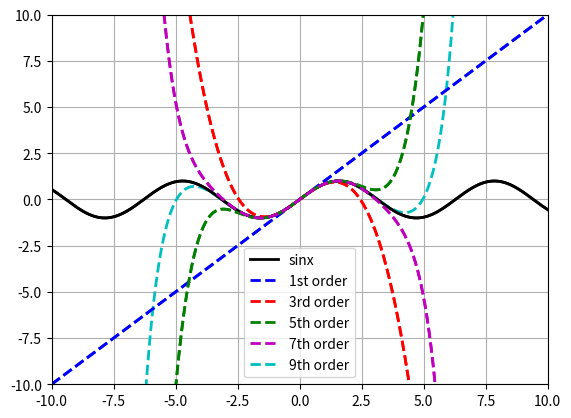

Write the Python code that produced this figure. (Note: this script raises an exception after producing the figure.)
#!/usr/bin/env python
# coding: utf-8

# In[7]:


import numpy as np
from matplotlib import pyplot as plt
from scipy.integrate import solve_ivp
from scipy.special import factorial


# In[8]:


x = np.linspace(-10, 10, 2000)
y = np.sin(x)
plt.plot(x, y,'k', linewidth =2)
plt.xlim(-10, 10)
plt.ylim(-10, 10)
plt.grid(True)


# Frist order taylor expansion

# In[ ]:





# In[31]:


P = [1, 0]  # x+0
yT1 = np.polyval(P, x)
plt.plot(x, yT1, 'b--', linewidth = 2)


# Third order taylor expansion

# In[30]:


P = [-1/factorial(3), 0, 1, 0]  # x+0
yT3 = np.polyval(P, x)
plt.plot(x, yT3, 'r--', linewidth = 2)


# Fivth order taylor expansion

# In[29]:


P = [1/factorial(5), 0, -1/factorial(3), 0, 1, 0]  # x+0
yT5 = np.polyval(P, x)
plt.plot(x, yT5, 'g--', linewidth = 2)


# Seventh order taylor expansion

# In[28]:


P = [-1/factorial(7), 0, 1/factorial(5), 0, -1/factorial(3), 0, 1, 0]  # x+0
yT7 = np.polyval(P, x)
plt.plot(x, yT7, 'm--', linewidth = 2)


# ninth order taylor expansion

# In[26]:


P = [1/factorial(9), 0, -1/factorial(7), 0, 1/factorial(5), 0, -1/factorial(3), 0, 1, 0]  # x+0
yT9 = np.polyval(P, x)
plt.plot(x, yT9, 'c--', linewidth = 2)


# In[32]:


plt.legend(['sinx', '1st order', '3rd order','5th order','7th order','9th order'])
plt.show()


# In[33]:


x = np.linspace(-10, 10, 2000)
y = np.sin(x)
plt.plot(x, y,'k', linewidth =2)
plt.xlim(-10, 10)
plt.ylim(-10, 10)
plt.grid(True)

#Frist order taylor expansion
P = [1, 0]  # x+0
yT1 = np.polyval(P, x)
plt.plot(x, yT1, 'b--', linewidth = 2)

#Third order taylor expansion
P = [-1/factorial(3), 0, 1, 0]  # x+0
yT3 = np.polyval(P, x)
plt.plot(x, yT3, 'r--', linewidth = 2)

#fivth order taylor expansion
P = [1/factorial(5), 0, -1/factorial(3), 0, 1, 0]  # x+0
yT5 = np.polyval(P, x)
plt.plot(x, yT5, 'g--', linewidth = 2)


#seventh order taylor expansion
P = [-1/factorial(7), 0, 1/factorial(5), 0, -1/factorial(3), 0, 1, 0]  # x+0
yT7 = np.polyval(P, x)
plt.plot(x, yT7, 'm--', linewidth = 2)

#ninth order taylor expansion
P = [1/factorial(9), 0, -1/factorial(7), 0, 1/factorial(5), 0, -1/factorial(3), 0, 1, 0]  # x+0
yT9 = np.polyval(Q, x)
plt.plot(x, yT9, 'c--', linewidth = 2)
plt.legend(['sinx', '1st order', '3rd order','5th order','7th order','9th order'])
plt.show()


# In[ ]:




